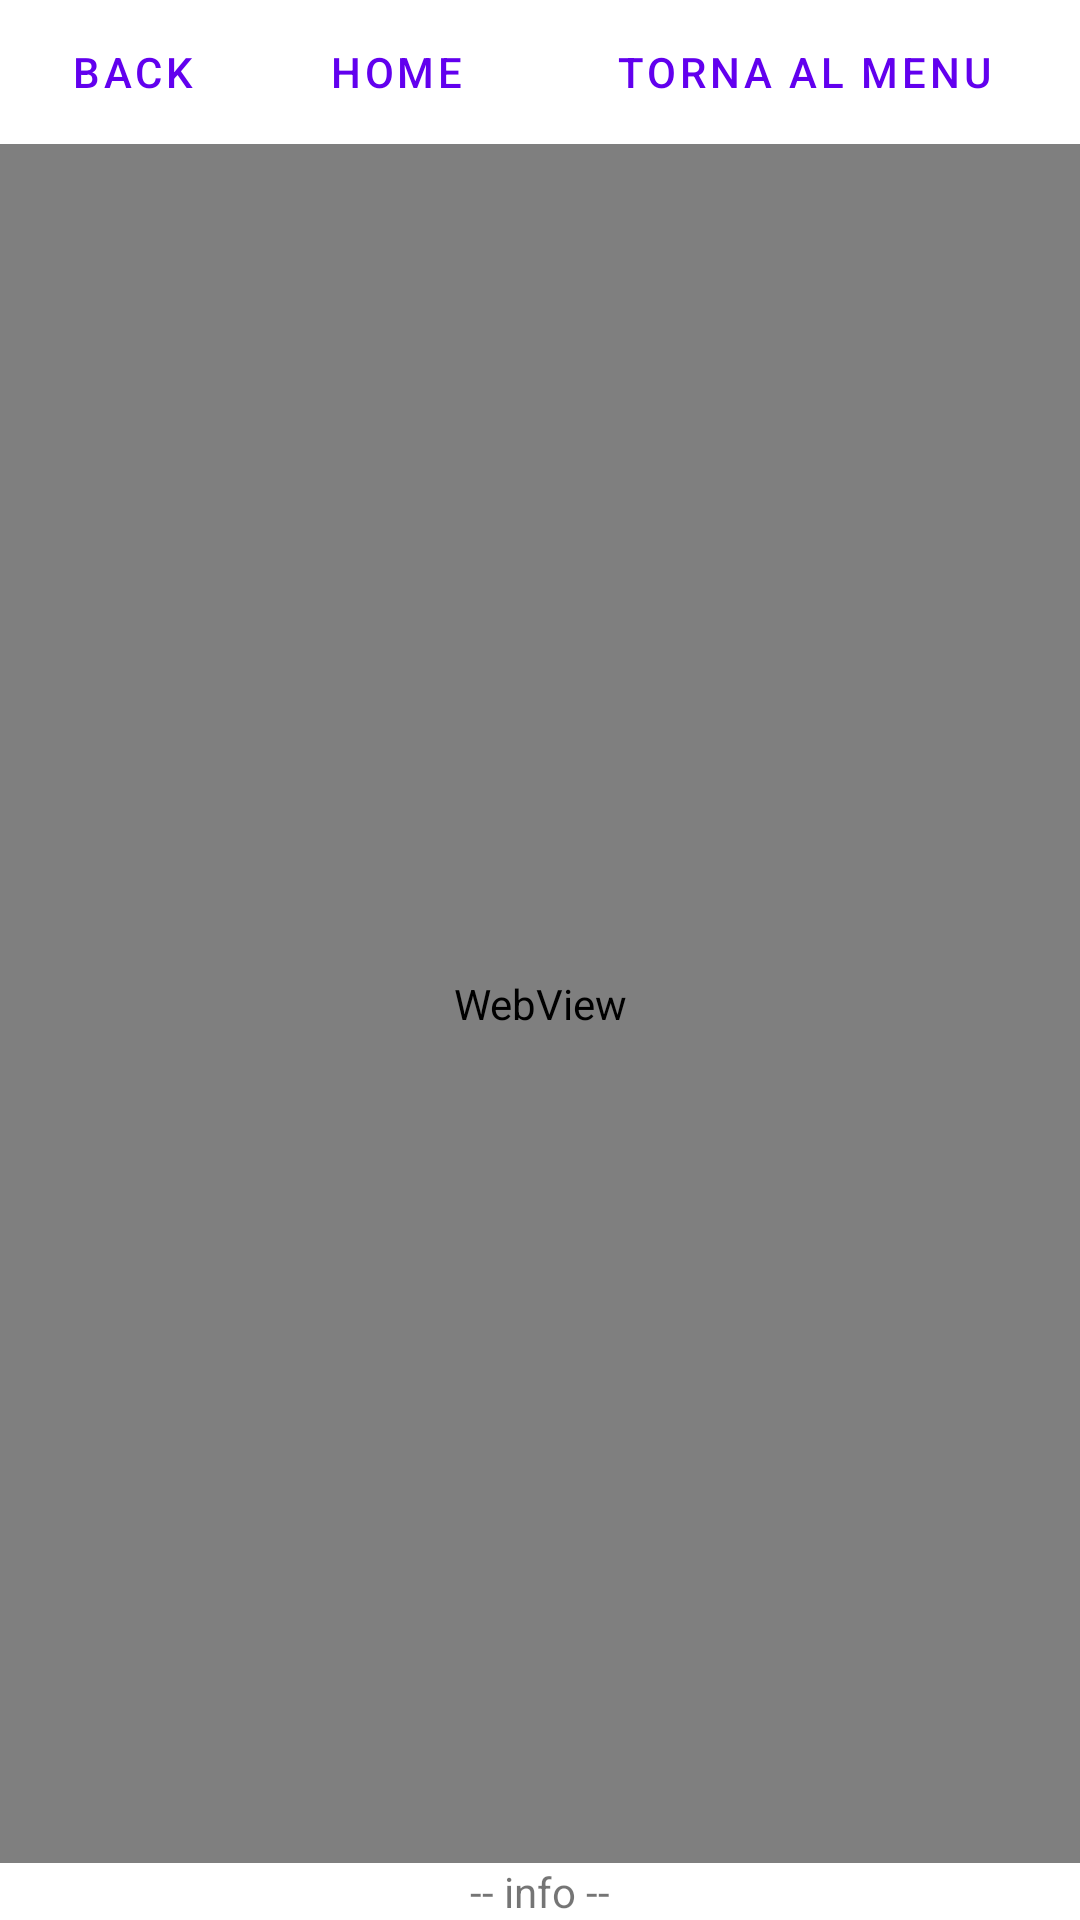

Write the Android layout XML for this screen, with the resource values it uses.
<!-- AndroidManifest.xml: application theme Theme.Cie -->
<!-- res/layout/activity_webview.xml -->
<?xml version="1.0" encoding="utf-8"?>

<androidx.constraintlayout.widget.ConstraintLayout xmlns:android="http://schemas.android.com/apk/res/android"
    xmlns:app="http://schemas.android.com/apk/res-auto"
    xmlns:tools="http://schemas.android.com/tools"
    android:layout_width="match_parent"
    android:layout_height="match_parent"
    tools:context=".activity.webView.WebViewActivity">

    <WebView
        android:id="@+id/webview1"
        android:layout_width="0dp"
        android:layout_height="0dp"
        app:layout_constraintBottom_toTopOf="@+id/textView"
        app:layout_constraintEnd_toEndOf="parent"
        app:layout_constraintStart_toStartOf="parent"
        app:layout_constraintTop_toBottomOf="@+id/linearLayout" />

    <TextView
        android:id="@+id/textView"
        android:layout_width="wrap_content"
        android:layout_height="wrap_content"
        android:text="@string/info"
        app:layout_constraintBottom_toBottomOf="parent"
        app:layout_constraintEnd_toEndOf="parent"
        app:layout_constraintStart_toStartOf="parent" />

    <LinearLayout
        android:id="@+id/linearLayout"
        android:layout_width="0dp"
        android:layout_height="wrap_content"
        android:orientation="horizontal"
        app:layout_constraintEnd_toEndOf="parent"
        app:layout_constraintStart_toStartOf="parent"
        app:layout_constraintTop_toTopOf="parent">

        <Button
            android:id="@+id/backbutton_id"
            style="?android:attr/buttonBarButtonStyle"
            android:layout_width="wrap_content"
            android:layout_height="wrap_content"
            android:text="@string/back"
            tools:ignore="BackButton" />

        <Button
            android:id="@+id/homebutton_id"
            style="?android:attr/buttonBarButtonStyle"
            android:layout_width="wrap_content"
            android:layout_height="wrap_content"
            android:layout_marginStart="0dp"
            android:layout_marginTop="0dp"
            android:text="@string/home" />

        <Button
            android:id="@+id/button_webview_backtomenu"
            style="?android:attr/buttonBarButtonStyle"
            android:layout_width="0dp"
            android:layout_height="wrap_content"
            android:layout_weight="1"
            android:text="@string/torna_al_menu" />
    </LinearLayout>

</androidx.constraintlayout.widget.ConstraintLayout>
<!-- resources referenced by this layout -->
<resources>
  <string name="back">Back</string>
  <string name="home">Home</string>
  <string name="info">-- info --</string>
  <string name="torna_al_menu">Torna al menu</string>
  <style name="Theme.Cie" parent="Theme.MaterialComponents.DayNight.DarkActionBar">
          
          <item name="colorPrimary">@color/purple_500</item>
          <item name="colorPrimaryVariant">@color/purple_700</item>
          <item name="colorOnPrimary">@color/white</item>
          
          <item name="colorSecondary">@color/teal_200</item>
          <item name="colorSecondaryVariant">@color/teal_700</item>
          <item name="colorOnSecondary">@color/black</item>
          
          <item name="android:statusBarColor" tools:targetApi="l">?attr/colorPrimaryVariant</item>
          
      </style>
  <!-- not gathered from this repository: default colours our renderer supplied (Android Studio template values) -->
  <color name="purple_500">#FF6200EE</color>
  <color name="purple_700">#FF3700B3</color>
  <color name="teal_200">#FF03DAC5</color>
  <color name="teal_700">#FF018786</color>
  <color name="black">#FF000000</color>
  <color name="white">#FFFFFFFF</color>
</resources>
